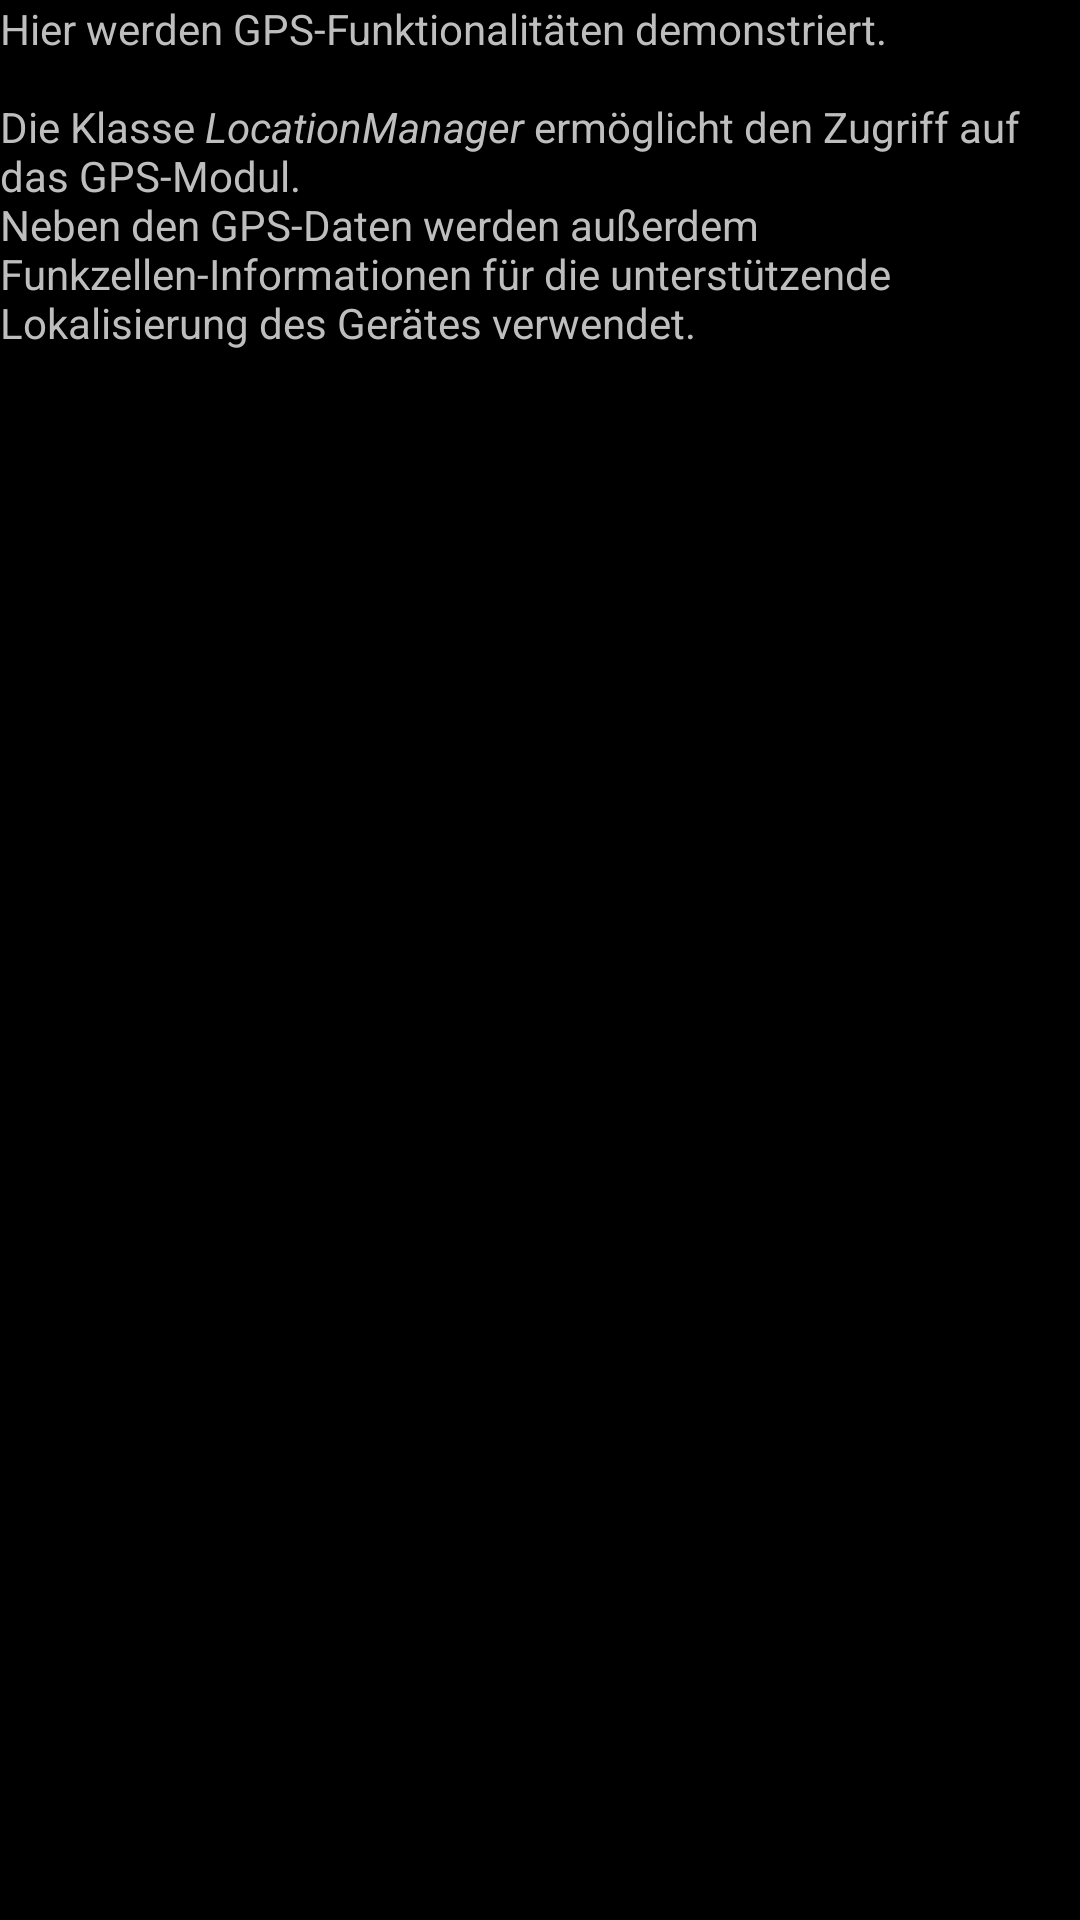

Reconstruct the res/layout file that produces this screen, plus the resources it refers to.
<!-- AndroidManifest.xml: application theme FHWedelTheme -->
<!-- res/layout/dialog_gps.xml -->
<?xml version="1.0" encoding="utf-8"?>
<ScrollView
  	xmlns:android="http://schemas.android.com/apk/res/android"
	android:layout_width="match_parent"
	android:layout_height="match_parent"
	>    
<LinearLayout
  android:layout_width="match_parent"
  android:layout_height="match_parent">
    <TextView
    	android:id="@+id/tv_dial_contentGPS"
    	android:layout_width="match_parent"
    	android:layout_height="wrap_content"
    	android:text="@string/txt_dial_contentGPS"/>
</LinearLayout>
</ScrollView>
<!-- resources referenced by this layout -->
<resources>
  <string name="txt_dial_contentGPS">Hier werden GPS-Funktionalitäten demonstriert.
      	\n\nDie Klasse <i>LocationManager</i> ermöglicht den Zugriff auf das GPS-Modul.
      	\nNeben den GPS-Daten werden außerdem Funkzellen-Informationen für die unterstützende Lokalisierung des Gerätes verwendet.</string>
  <style name="FHWedelTheme" parent="@android:Theme.NoTitleBar">
  	<item name="android:buttonStyle">@style/FHWedel_ButtonStyle</item>
  
  	</style>
  <style name="FHWedel_ButtonStyle" parent="@android:Widget.Button">
  		
  		
  		
  		
  	</style>
</resources>
